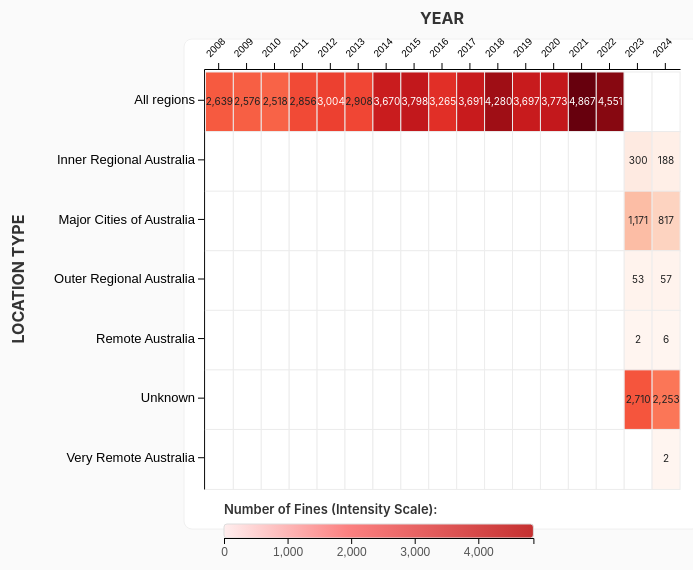
D3 v7 page, settled after 480 driven frames (8 s of simulated time); the page loaded 1 data file(s).


// ── js/header-sidebar.js
// Load header and sidebar into pages
function loadHeaderSidebar() {
  fetch('../header-sidebar.html')
    .then(response => response.text())
    .then(data => {
      // Insert at the beginning of body
      document.body.insertAdjacentHTML('afterbegin', data);
      // Initialize functionality
      setupSidebar();
    })
    .catch(error => console.error('Error loading header/sidebar:', error));
}

// Setup sidebar functionality
function setupSidebar() {
  const sidebar = document.getElementById('sidebar');
  const sidebarToggle = document.getElementById('sidebar-toggle');
  const sidebarClose = document.getElementById('sidebar-close');
  const sidebarOverlay = document.getElementById('sidebar-overlay');
  
  // Check saved state
  const isSidebarOpen = localStorage.getItem('sidebarOpen') === 'true';
  if (isSidebarOpen) {
    openSidebar();
  }
  
  // Toggle sidebar
  if (sidebarToggle) {
    sidebarToggle.addEventListener('click', function() {
      if (sidebar.classList.contains('open')) {
        closeSidebar();
      } else {
        openSidebar();
      }
    });
  }
  
  // Close sidebar
  if (sidebarClose) {
    sidebarClose.addEventListener('click', closeSidebar);
  }
  
  // Close sidebar when clicking overlay
  if (sidebarOverlay) {
    sidebarOverlay.addEventListener('click', closeSidebar);
  }
  
  // Close sidebar when clicking on a link
  const navLinks = document.querySelectorAll('.nav-link');
  navLinks.forEach(link => {
    link.addEventListener('click', closeSidebar);
  });
  
  function openSidebar() {
    sidebar.classList.add('open');
    sidebarOverlay.classList.add('active');
    localStorage.setItem('sidebarOpen', 'true');
  }
  
  function closeSidebar() {
    sidebar.classList.remove('open');
    sidebarOverlay.classList.remove('active');
    localStorage.setItem('sidebarOpen', 'false');
  }
  
  highlightCurrentPage();
}

// Highlight current page in sidebar
function highlightCurrentPage() {
  const currentPage = window.location.pathname.split('/').pop();
  const navLinks = document.querySelectorAll('.nav-link');
  
  navLinks.forEach(link => {
    if (link.getAttribute('href') === currentPage) {
      link.classList.add('active');
    }
  });
}

// Initialize when page loads
document.addEventListener('DOMContentLoaded', loadHeaderSidebar);
// ── js/visualisation6.js
// visualisation6.js — Heatmap of fines by location type and year
// Requires D3.js v7 and data/visualisation6.csv

d3.csv("data/visualisation6.csv").then(function(data) {
  // Parse data

  // Normalize data keys and parse numeric value into `VALUE`
  data.forEach(d => {
    // ensure YEAR and LOCATION are strings
    d.YEAR = String(d.YEAR).trim();
    d.LOCATION = String(d.LOCATION).trim();
    // find the numeric column (any column that's not YEAR or LOCATION)
    const valKey = Object.keys(d).find(k => k !== 'YEAR' && k !== 'LOCATION');
    d.VALUE = valKey ? +d[valKey] : 0;
  });

  // Extract sorted years (numeric sort) and locations (keep order as in data unique)
  const years = Array.from(new Set(data.map(d => d.YEAR))).sort((a,b) => +a - +b);
  const locations = Array.from(new Set(data.map(d => d.LOCATION)));

  // Prepare matrix — only use values present for the specific LOCATION & YEAR
  // Do NOT fill missing cells with 'All regions' totals; leave them as 0 so they appear white
  const matrix = locations.map(loc => {
    return years.map(year => {
      const entry = data.find(d => d.LOCATION === loc && d.YEAR === year);
      return entry ? entry.VALUE : 0;
    });
  });

  // Chart dimensions (responsive to container width)
  // increase margins to give more breathing room on larger charts
  const margin = {top: 80, right: 40, bottom: 90, left: 220};

  // Compute available container width so the chart doesn't overflow
  const containerNode = d3.select('#heatmap-chart').node();
  // allow a larger maximum so the SVG can expand on wide screens
  const containerWidth = Math.min((containerNode && containerNode.getBoundingClientRect().width) || 1200, 1400);

  // cell size depends on number of years and container width
  // increase max cell dimensions so cells are more readable
  const maxCellWidth = 90;
  const maxCellHeight = 60;
  const availableForCells = Math.max(200, containerWidth - margin.left - margin.right);
  const cellWidth = Math.max(28, Math.min(maxCellWidth, Math.floor(availableForCells / years.length)));
  const cellHeight = Math.max(40, Math.min(maxCellHeight, Math.floor(maxCellHeight)));

  const width = margin.left + margin.right + years.length * cellWidth;
  const height = margin.top + margin.bottom + locations.length * cellHeight;

  // Color scale: keep zeros white, map colors from smallest non-zero to max
  const allValues = matrix.flat();
  const maxFines = d3.max(allValues);
  const minNonZero = d3.min(allValues.filter(v => v > 0));
  // If there are no non-zero values, fall back to [0,1]
  const colorDomainMin = minNonZero || 1;
  const colorScale = d3.scaleSequential(d3.interpolateReds)
    .domain([colorDomainMin, maxFines]);

  // SVG
  const svg = d3.select("#heatmap-chart")
    .html("")
    .append("svg")
    .attr("width", width)
    .attr("height", height);

  // X axis (years)
  const x = d3.scaleBand()
    .domain(years)
    .range([margin.left, width - margin.right])
    .padding(0.05);

  svg.append("g")
    .attr("transform", `translate(0,${margin.top})`)
    .call(d3.axisTop(x).tickSizeOuter(0))
    .selectAll("text")
    .attr("font-size", Math.max(10, Math.min(14, Math.floor(cellWidth * 0.35)) ) + "px")
    .attr("transform", "rotate(-45)")
    .attr("text-anchor", "start")
    .attr("dx", "0.2em")
    .attr("dy", "-0.5em");

  // Y axis (locations)
  const y = d3.scaleBand()
    .domain(locations)
    .range([margin.top, height - margin.bottom])
    .padding(0.05);

  svg.append("g")
    .attr("transform", `translate(${margin.left},0)`)
    .call(d3.axisLeft(y).tickSizeOuter(0))
    .selectAll("text")
    .attr("font-size", "13px");

  // Draw cells
  svg.append("g")
    .selectAll("g")
    .data(matrix)
    .join("g")
    .attr("transform", (d, i) => `translate(0,${y(locations[i])})`)
    .selectAll("rect")
    .data((row, i) => row.map((val, j) => ({val, year: years[j], loc: locations[i]})))
    .join("rect")
    .attr("x", d => x(d.year))
    .attr("width", cellWidth)
    .attr("height", cellHeight)
    .attr("fill", d => d.val > 0 ? colorScale(d.val) : "#ffffff")
    .attr("stroke", "#ececec")
    .attr("stroke-width", 1)
    .on("mouseover", function(event, d) {
      d3.select(this)
        .attr("stroke", "#222")
        .attr("stroke-width", 2.5)
        .style("filter", "drop-shadow(0 2px 6px rgba(0,0,0,0.3))")
        .style("cursor", "pointer");
      tooltip.style("display", "block")
        .html(`
          <div style='font-weight:700;font-size:16px;margin-bottom:10px;color:#c53030;border-bottom:2px solid #e53e3e;padding-bottom:8px;'>${d.loc}</div>
          <div style='margin-bottom:6px;font-size:14px;color:#555;'><strong>Year:</strong> ${d.year}</div>
          <div style='font-size:18px;font-weight:700;color:#e53e3e;margin-top:8px;'>${d.val > 0 ? d3.format(",")(d.val) + ' fines' : 'No data available'}</div>
          ${d.val === 0 ? "<div style='font-size:12px;color:#999;margin-top:6px;font-style:italic;'>⚠ Missing data for this period</div>" : ""}
          ${d.val > 0 ? "<div style='font-size:11px;color:#888;margin-top:8px;'>Click cell for more details</div>" : ""}
        `)
        .style("left", (event.pageX + 16) + "px")
        .style("top", (event.pageY - 24) + "px");
    })
    .on("mouseout", function() {
      d3.select(this)
        .attr("stroke", "#ececec")
        .attr("stroke-width", 1)
        .style("filter", "none")
        .style("cursor", "default");
      tooltip.style("display", "none");
    });

  // Add fine numbers — only for values above a threshold to reduce clutter
  const showThreshold = 0; // show numbers for any non-zero cell (matches reference)
  svg.append("g")
    .selectAll("g")
    .data(matrix)
    .join("g")
    .attr("transform", (d, i) => `translate(0,${y(locations[i])})`)
    .selectAll("text")
    .data((row, i) => row.map((val, j) => ({val, year: years[j], loc: locations[i]})))
    .join("text")
    .attr("x", d => x(d.year) + cellWidth / 2)
    .attr("y", cellHeight / 2)
    .attr("text-anchor", "middle")
    .attr("dominant-baseline", "middle")
    .attr("font-size", Math.max(10, Math.min(14, Math.floor(cellWidth * 0.28))) + "px")
    .attr("fill", d => d.val > maxFines * 0.6 ? "#fff" : "#222")
    .text(d => d.val > showThreshold ? d3.format(",d")(d.val) : "");

  // Add a subtle background card so chart appears contained
  svg.insert("rect", ":first-child")
    .attr("x", margin.left - 20)
    .attr("y", margin.top - 30)
    .attr("width", width - margin.left - margin.right + 40)
    .attr("height", height - margin.top - margin.bottom + 70)
    .attr("rx", 8)
    .attr("ry", 8)
    .attr("fill", "#fff")
    .attr("stroke", "#f0f0f0")
    .attr("filter", "")
    .attr("opacity", 1);

  // Make svg responsive by setting viewBox and width 100%
  svg.attr("viewBox", `0 0 ${width} ${height}`).attr("preserveAspectRatio", "xMidYMid meet");
  d3.select(svg.node()).style("width", "100%").style("height", "auto");

  // Axis labels with improved clarity
  svg.append("text")
    .attr("x", margin.left + (width - margin.left - margin.right) / 2)
    .attr("y", margin.top - 45)
    .attr("text-anchor", "middle")
    .attr("font-size", "16px")
    .attr("font-weight", "700")
    .attr("fill", "#333")
    .text("YEAR");

  // Position the Y-axis label further left so it doesn't overlap the chart
  const labelX = Math.max(20, margin.left - 180);
  const labelY = margin.top + (height - margin.top - margin.bottom) / 2;
  svg.append("text")
    .attr("x", labelX)
    .attr("y", labelY)
    .attr("text-anchor", "middle")
    .attr("font-size", "16px")
    .attr("font-weight", "700")
    .attr("fill", "#333")
    .attr("transform", `rotate(-90,${labelX},${labelY})`)
    .text("LOCATION TYPE");

  // Enhanced tooltip
  const tooltip = d3.select("body").append("div")
    .attr("class", "heatmap-tooltip")
    .style("position", "absolute")
    .style("background", "linear-gradient(135deg, #ffffff 0%, #fff5f5 100%)")
    .style("border", "2px solid #fc8181")
    .style("padding", "14px 20px")
    .style("border-radius", "12px")
    .style("box-shadow", "0 4px 16px rgba(0,0,0,0.15)")
    .style("pointer-events", "none")
    .style("display", "none")
    .style("font-family", "Inter, -apple-system, BlinkMacSystemFont, Arial, sans-serif")
    .style("z-index", "10000")
    .style("min-width", "220px");

  // Enhanced color legend with better clarity
  const legendWidth = Math.min(320, years.length * cellWidth * 0.65);
  const legendX = margin.left + 20;
  const legendY = height - margin.bottom + 35;

  // Legend title
  svg.append("text")
    .attr("x", legendX)
    .attr("y", legendY - 10)
    .attr("font-size", "13px")
    .attr("font-weight", "600")
    .attr("fill", "#333")
    .text("Number of Fines (Intensity Scale):");

  const defs = svg.append("defs");
  const grad = defs.append("linearGradient").attr("id","grad-heat").attr("x1","0%").attr("x2","100%");
  grad.append("stop").attr("offset","0%").attr("stop-color","#fee");
  grad.append("stop").attr("offset","40%").attr("stop-color","#fc8181");
  grad.append("stop").attr("offset","100%").attr("stop-color","#c53030");

  svg.append("rect")
    .attr("x", legendX)
    .attr("y", legendY)
    .attr("width", legendWidth)
    .attr("height", 14)
    .attr("rx", 3)
    .style("fill", "url(#grad-heat)")
    .style("stroke", "#ddd")
    .style("stroke-width", 1);

  // legend ticks with improved formatting
  const legendScale = d3.scaleLinear().domain([0, maxFines]).range([legendX, legendX + legendWidth]);
  const legendAxis = d3.axisBottom(legendScale).ticks(5).tickFormat(d3.format(",.0f"));
  svg.append("g")
    .attr("transform", `translate(0,${legendY + 14})`)
    .call(legendAxis)
    .selectAll("text")
    .attr("font-size","12px")
    .attr("fill", "#555");
});


### data: data/visualisation6.csv
YEAR, LOCATION, Sum(FINES)
2008, All regions, 2639
2009, All regions, 2576
2010, All regions, 2518
2011, All regions, 2856
2012, All regions, 3004
2013, All regions, 2908
2014, All regions, 3670
2015, All regions, 3798
2016, All regions, 3265
2017, All regions, 3691
2018, All regions, 4280
2019, All regions, 3697
2020, All regions, 3773
2021, All regions, 4867
2022, All regions, 4551
2023, Inner Regional Australia, 300
2023, Major Cities of Australia, 1171
2023, Outer Regional Australia, 53
2023, Remote Australia, 2
2023, Unknown, 2710
2023, Very Remote Australia, 0
2024, Inner Regional Australia, 188
2024, Major Cities of Australia, 817
2024, Outer Regional Australia, 57
2024, Remote Australia, 6
2024, Unknown, 2253
2024, Very Remote Australia, 2